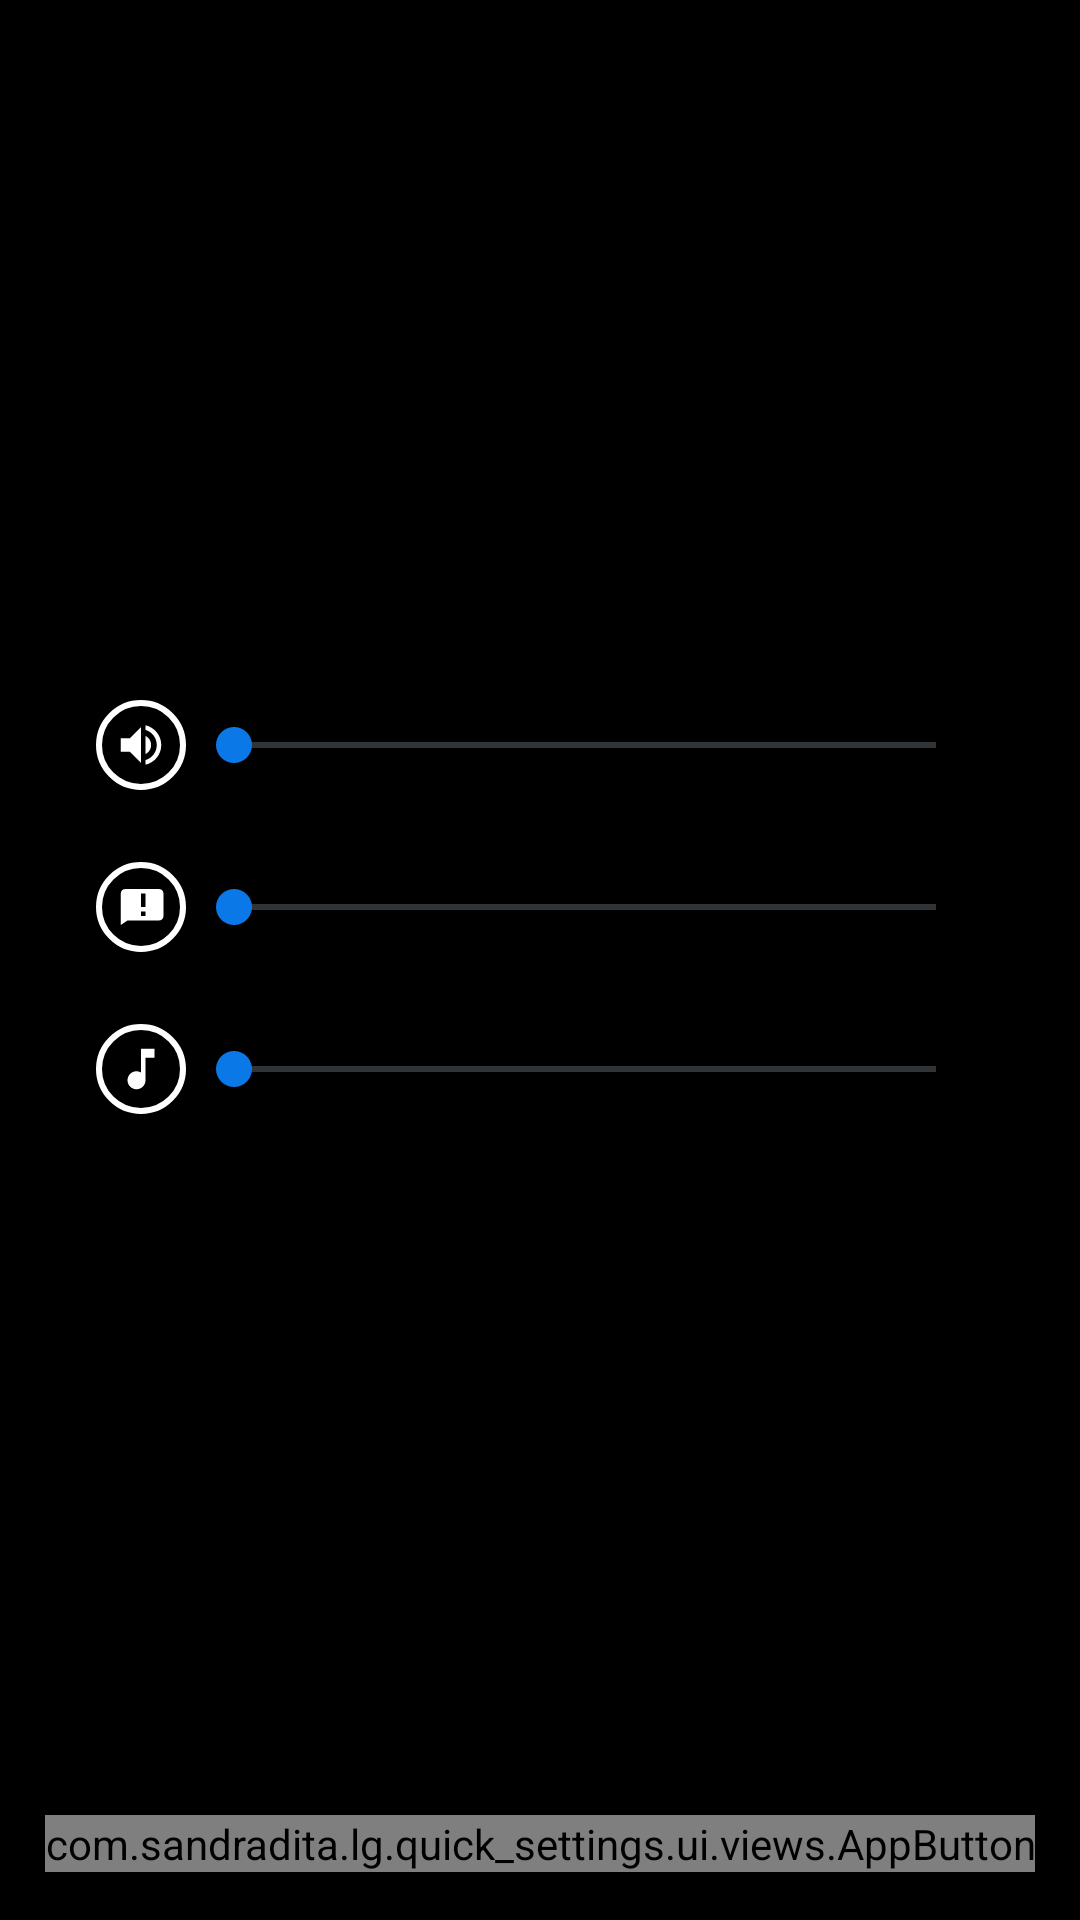

Produce the Android XML layout that renders to this screen, including the resource entries it uses.
<!-- AndroidManifest.xml: application theme AppTheme -->
<!-- res/layout/content_volume.xml -->
<?xml version="1.0" encoding="utf-8"?>
<RelativeLayout xmlns:android="http://schemas.android.com/apk/res/android"
    xmlns:app="http://schemas.android.com/apk/res-auto"
    android:layout_width="match_parent"
    android:layout_height="match_parent"
    android:background="@color/contentBackground">

    <com.sandradita.lg.quick_settings.ui.views.AppButton
        android:id="@+id/appBtnBack"
        android:layout_width="wrap_content"
        android:layout_height="wrap_content"
        android:layout_alignParentBottom="true"
        android:layout_centerHorizontal="true"
        android:layout_marginBottom="@dimen/standard_margins"
        app:iconSrc="@drawable/ic_back" />

    <LinearLayout
        android:layout_width="match_parent"
        android:layout_height="match_parent"
        android:layout_above="@id/appBtnBack"
        android:gravity="center"
        android:orientation="vertical"
        android:paddingLeft="@dimen/size_margin_volume_icons"
        android:paddingRight="@dimen/size_margin_volume_icons">

        <LinearLayout
            android:layout_width="match_parent"
            android:layout_height="wrap_content"
            android:gravity="center"
            android:orientation="horizontal">

            <ImageView
                android:id="@+id/ivVolumeRing"
                style="@style/AppTheme.ImageView.VolumeIcon"
                android:src="@drawable/ic_volume" />

            <SeekBar
                android:id="@+id/sbVolumeRing"
                style="@style/AppTheme.SeekBar"
                android:layout_width="match_parent"
                android:layout_height="wrap_content" />

        </LinearLayout>

        <LinearLayout
            android:layout_width="match_parent"
            android:layout_height="wrap_content"
            android:layout_marginTop="@dimen/margin_between_volume_icons"
            android:gravity="center"
            android:orientation="horizontal">

            <ImageView
                android:id="@+id/ivVolumeNotification"
                style="@style/AppTheme.ImageView.VolumeIcon"
                android:src="@drawable/ic_notification" />

            <SeekBar
                android:id="@+id/sbVolumeNotification"
                style="@style/AppTheme.SeekBar"
                android:layout_width="match_parent"
                android:layout_height="wrap_content" />

        </LinearLayout>

        <LinearLayout
            android:layout_width="match_parent"
            android:layout_height="wrap_content"
            android:layout_marginTop="@dimen/margin_between_volume_icons"
            android:gravity="center"
            android:orientation="horizontal">

            <ImageView
                android:id="@+id/ivVolumeMedia"
                style="@style/AppTheme.ImageView.VolumeIcon"
                android:src="@drawable/ic_media_volume" />

            <SeekBar
                android:id="@+id/sbVolumeMedia"
                style="@style/AppTheme.SeekBar"
                android:layout_width="match_parent"
                android:layout_height="wrap_content" />

        </LinearLayout>
    </LinearLayout>

</RelativeLayout>
<!-- resources referenced by this layout -->
<resources>
  <color name="contentBackground">#000000</color>
  <dimen name="margin_between_volume_icons">24dp</dimen>
  <dimen name="size_margin_volume_icons">32dp</dimen>
  <dimen name="standard_margins">16dp</dimen>
  <!-- drawable ic_media_volume (drawable) -->
  <vector xmlns:android="http://schemas.android.com/apk/res/android"
      android:width="24dp"
      android:height="24dp"
      android:viewportHeight="24.0"
      android:viewportWidth="24.0">
      <path
          android:fillColor="@color/btnIconColor"
          android:pathData="M12,3v10.55c-0.59,-0.34 -1.27,-0.55 -2,-0.55 -2.21,0 -4,1.79 -4,4s1.79,4 4,4 4,-1.79 4,-4V7h4V3h-6z" />
  </vector>
  <!-- drawable ic_notification (drawable) -->
  <vector xmlns:android="http://schemas.android.com/apk/res/android"
      android:width="24dp"
      android:height="24dp"
      android:viewportHeight="24.0"
      android:viewportWidth="24.0">
      <path
          android:fillColor="@color/btnIconColor"
          android:pathData="M20,4L5,4c-1.1,0 -1.99,0.9 -1.99,2L3,20l3,-2h14c1.1,0 2,-0.9 2,-2L22,6c0,-1.1 -0.9,-2 -2,-2zM14,16h-2v-2h2v2zM14,12h-2L12,6h2v4z" />
  </vector>
  <!-- drawable ic_volume (drawable) -->
  <vector xmlns:android="http://schemas.android.com/apk/res/android"
      android:width="24dp"
      android:height="24dp"
      android:viewportHeight="24.0"
      android:viewportWidth="24.0">
      <path
          android:fillColor="@color/btnIconColor"
          android:pathData="M3,9v6h4l5,5L12,4L7,9L3,9zM16.5,12c0,-1.77 -1.02,-3.29 -2.5,-4.03v8.05c1.48,-0.73 2.5,-2.25 2.5,-4.02zM14,3.23v2.06c2.89,0.86 5,3.54 5,6.71s-2.11,5.85 -5,6.71v2.06c4.01,-0.91 7,-4.49 7,-8.77s-2.99,-7.86 -7,-8.77z" />
  </vector>
  <style name="AppTheme.ImageView.VolumeIcon" parent="AppTheme.ImageView">
          <item name="android:background">@drawable/bg_volume_icon</item>
          <item name="android:layout_height">@dimen/volume_icon_size</item>
          <item name="android:layout_width">@dimen/volume_icon_size</item>
          <item name="android:padding">@dimen/volume_icon_padding</item>
      </style>
  <style name="AppTheme.SeekBar" parent="Widget.AppCompat.SeekBar">
          <item name="android:progressBackgroundTint">@color/seekBarPreProgress</item>
          <item name="android:progressTint">@color/seekBarProgress</item>
          <item name="android:thumbTint">@color/btnOnBackground</item>
      </style>
  <style name="AppTheme" parent="Theme.AppCompat.Light.DarkActionBar">
          
          
          
          
      </style>
  <color name="btnIconColor">#FFffffff</color>
  <style name="AppTheme.ImageView" parent="AppTheme">
          <item name="android:scaleType">fitCenter</item>
      </style>
  <!-- drawable bg_volume_icon (drawable) -->
  <?xml version="1.0" encoding="utf-8"?>
  <ripple xmlns:android="http://schemas.android.com/apk/res/android"
      android:color="@color/volumeIconRipple">
  
      <item>
          <shape android:shape="oval">
              <stroke
                  android:width="@dimen/volume_icon_border_width"
                  android:color="@color/volumeIconBorder" />
          </shape>
      </item>
  
  </ripple>
  <dimen name="volume_icon_size">30dp</dimen>
  <dimen name="volume_icon_padding">6dp</dimen>
  <color name="seekBarPreProgress">#bdc7d1</color>
  <color name="seekBarProgress">#7cb2e9</color>
  <color name="btnOnBackground">#0a78e7</color>
  <color name="volumeIconRipple">#86bef5</color>
  <dimen name="volume_icon_border_width">2dp</dimen>
  <color name="volumeIconBorder">#ffffff</color>
</resources>
